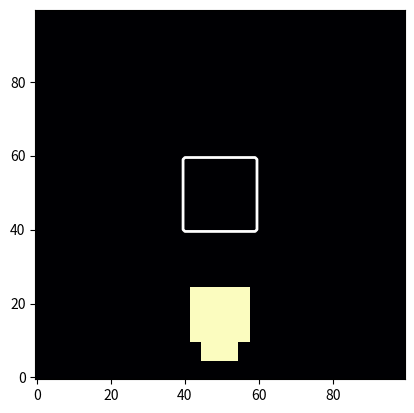

Generate this figure with matplotlib:
import numpy as np
import matplotlib.pyplot as plt
from matplotlib.animation import FuncAnimation
nx , ny = 100 , 100
dx , dy = 0.01 , 0.01
c_x , c_y = 0 , 20
nu = 00.1
wall_mask = np.zeros((ny,nx),dtype=bool)
wall_mask[40:60,40:60] = True
dt = 0.0001
nt = 10
u = np.zeros((ny,nx))
u[5:15,45:55] = 50
u[10:25, 42:58] = 50
figure , axis = plt.subplots()
axis.contour(wall_mask,levels=[0.5],colors='white',linewidths=2)
img = axis.imshow(u,cmap='magma',origin='lower')
v = np.zeros((ny,nx)) #vertical speed
p = np.zeros((ny,nx)) #pressure
b = np.zeros((ny,nx)) #divergence(it is a source of the pressure)
def update_motion(frames):
    global u
    u_photo = u.copy()
    v_photo = v.copy()
    u[1:-1,1:-1] = u_photo[1:-1,1:-1] - \
               c_x*dt/dx * (u_photo[1:-1,1:-1] - u_photo[1:-1,:-2]) - \
               c_y*dt/dy * (u_photo[1:-1,1:-1] - u_photo[:-2,1:-1]) + \
               nu*dt/dx**2 * (u_photo[1:-1,2:] - 2*u_photo[1:-1,1:-1] + u_photo[1:-1,:-2]) + \
               nu*dt/dy**2 * (u_photo[2:,1:-1] - 2*u_photo[1:-1,1:-1] + u_photo[:-2,1:-1])
    v[1:-1, 1:-1] = v_photo[1:-1, 1:-1] - \
                    c_x * dt / dx * (v_photo[1:-1, 1:-1] - v_photo[1:-1, :-2]) - \
                    c_y * dt / dy * (v_photo[1:-1, 1:-1] - v_photo[:-2, 1:-1]) + \
                    nu * dt / dx ** 2 * (v_photo[1:-1, 2:] - 2 * v_photo[1:-1, 1:-1] + v_photo[1:-1, :-2]) + \
                    nu * dt / dy ** 2 * (v_photo[2:, 1:-1] - 2 * v_photo[1:-1, 1:-1] + v_photo[:-2, 1:-1])
    #and here we are going to calculate our divergence:
    b[1:-1,1:-1] = (1/dt) * ((u[1:-1,2:] - u[1:-1,:-2]) / (2*dx) + (v[2:,1:-1] - v[:-2,1:-1]) / (2*dy))
    for _ in range(75):
        p_photo = p.copy()
        p[1:-1,1:-1] = ((p_photo[1:-1,2:] + p_photo[1:-1,:-2]) * dy**2 +
                       (p_photo[2:,1:-1] + p_photo[:-2,1:-1]) * dx**2 -
                       (b[1:-1,1:-1] * dx**2 * dy**2)) / (2 * (dx**2 + dy**2))
        p[:,-1] = p[:,-2]
        p[0,:] = p[1,:]
        p[:,0] = p[:1]
        p[-1,:] = 0
    u[1:-1,1:-1] -= dt / (2 * dx) * (p[1:-1,2:] - p[1:-1,:-2])
    v[1:-1,1:-1] -= dt / (2 * dy) * (p[2:,1:-1] - p[:-2,1:-1])
    u[wall_mask] = 0
    v[wall_mask] = 0
    img.set_array(u)
    return [img] #here we return our image in order to update this image
ani = FuncAnimation(figure,update_motion,frames=200,interval=20,blit=False)
plt.show()
